Run: headless pygame with SDL's dummy video driver; simulated clock (each Clock.tick advances the game by its frame time, no real sleeping); random seed 0; keys injected as events and as key.get_pressed() state; no mouse input.
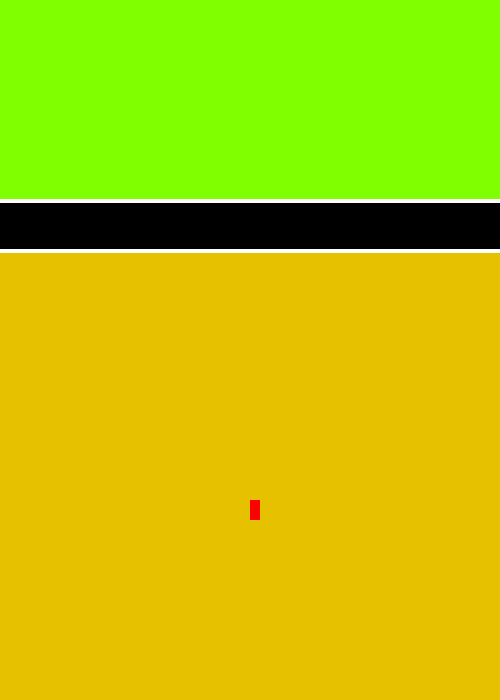
Frame 1 of 4 · flips 1–60 · no input
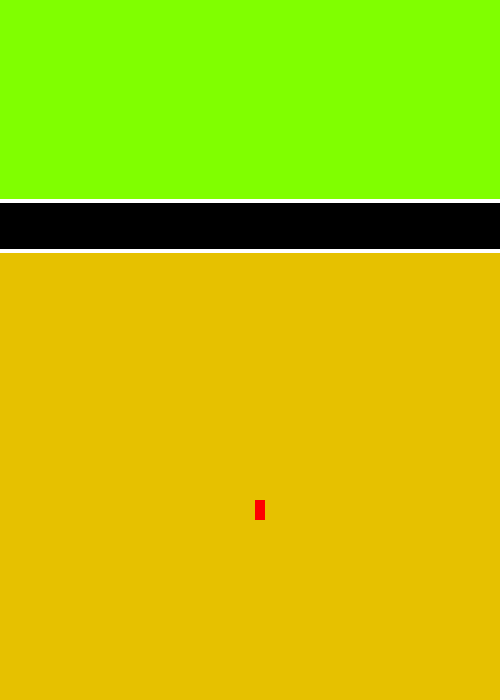
Frame 2 of 4 · flips 61–180 · tapped SPACE, RETURN · held RIGHT (→), D
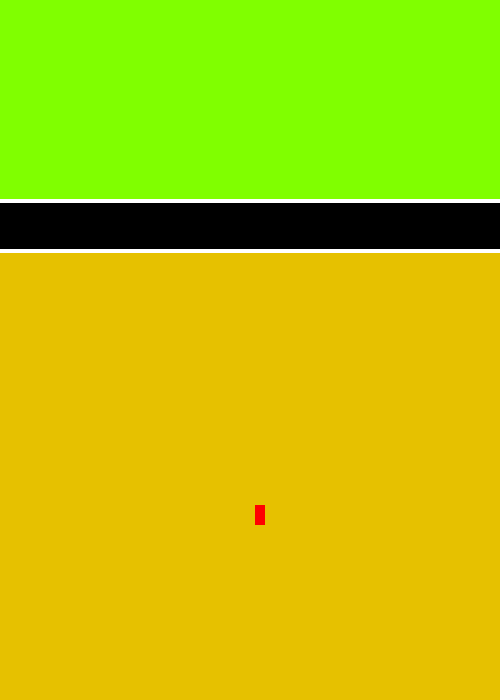
Frame 3 of 4 · flips 181–300 · held DOWN (↓), S
Frame 4 of 4 · flips 301–420 · held LEFT (←), A, UP (↑), W · screen same as frame 1, image omitted

The pygame program that drew these frames:

import pygame
from pygame.locals import *
from sys import exit

pygame.init()

#Criação de Variavéis e Funções. 

tamanho_da_Tela= (500, 700)
tela= pygame.display.set_mode(tamanho_da_Tela)
pygame.display.set_caption("Coral Escape")
x = 250
y= 500 



cores = {
    "branca": (255, 255, 255),
    "preta": (0, 0, 0),
    "amarela": (255, 255, 0),
    "azul": (0, 0, 255),
    "verde": (0, 255, 0),
    "Lime": (128, 255, 0),
    "Citrus": (230, 193, 0),
    "Vermelho": (255, 0, 0)
}

def desenhando_Tela():
    pygame.draw.rect(tela, cores["Lime"],(0,0,500,200))
    pygame.draw.rect(tela, cores["Citrus"], (0, 250 , 500, 450))
    pygame.draw.line(tela, cores["branca"], (0,200), (700, 200), 4)
    pygame.draw.line(tela, cores["branca"], (0,250), (700, 250), 4)
    pygame.draw.rect(tela, cores["Vermelho"],(x,y,10,20))



#Funcionamento do Jogo (Loop Infinito)
while True:
    desenhando_Tela()
    for event in pygame.event.get():
        if event.type == QUIT:
            pygame.quit()
            exit()
        if event.type == KEYDOWN:
            if event.key == K_d:
                x= x + 5
            if event.key == K_a:
                x= x-5
            if event.key == K_w:
                y= y-5
            if event.key == K_s:
                y= y+5
    pygame.display.flip()
    pygame.display.update()

    
